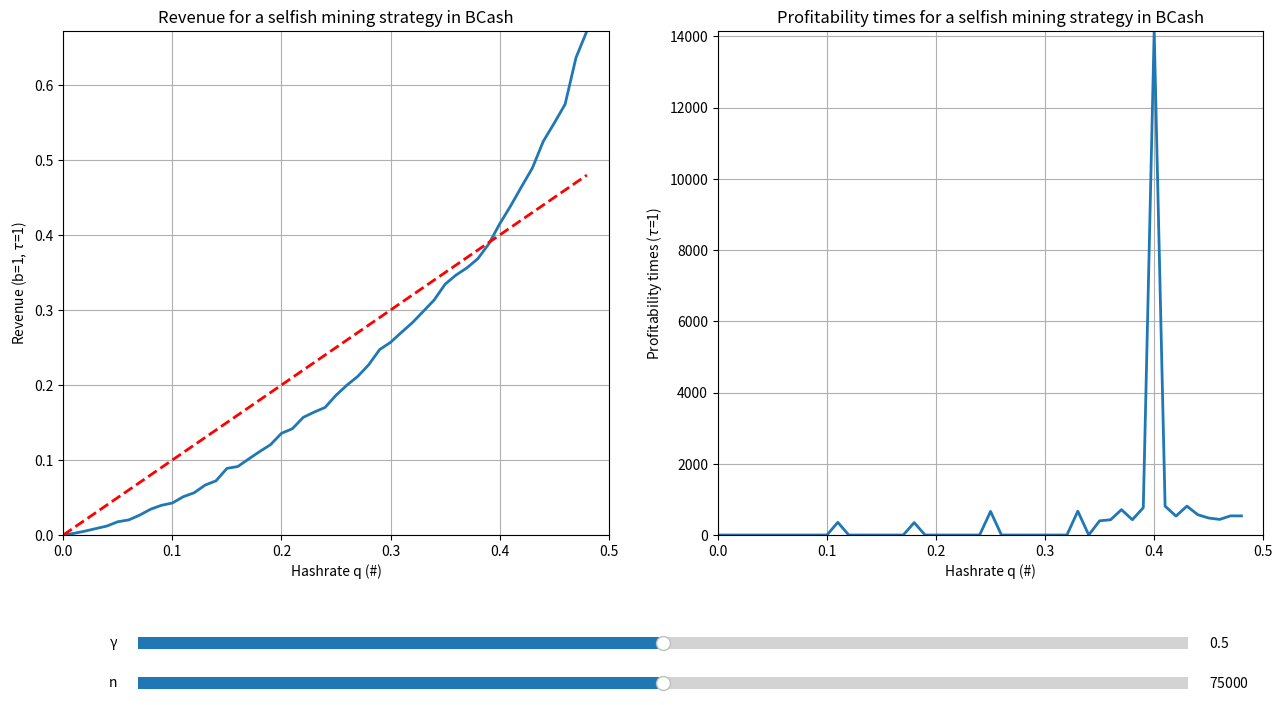

Source code (Python):
import matplotlib.pyplot as plt
from matplotlib.widgets import Slider
import sys
import numpy as np


# This function retrieves the minima profitability times
# for each simulation we made
def GetWinTime(configs):
    min_times = []
    for config in configs:
        min_times.append(config["min_T"])
    return min_times


# This function computes the average revenue for each
# simulation we are run
def ComputeRevenue(configs):
    reward_S = []
    for elem in configs:
        T = elem["T"]
        reward_S.append(elem["rev_S"] / T)
    return reward_S


# This function is called each time a block is appended
# to the official blockchain. It computes the average revenue
# for the selfish miner from the start up to the time of
# publishing a block
def CheckBestRevenue(config):
    T = config["T"]
    revenue = config["rev_S"] / T
    if (revenue > config["q"]) and T > 143:
        config["min_T"] = T
        config["rev_flag"] = False


def Compete(config):
    # In this function we simulate a competition between a honest
    # block and a selfish block. The winner is decide by the first
    # miner to mine a new block and this results in three possible
    # cases. In a scenario where Selfish is connected to a fraction gamma
    # of honest miners, the probabilities of winning are:
    # - for S to mine on S block: q
    # - for H to mine on S block: gamma*(1-q)
    # - for H to mine on H block: (1-gamma)*(1-q)

    # appending the one block that starts the competition
    config["blocks"].append(config["T"])

    # checking if difficulty need to be updated
    if len(config["blocks"]) == 145:
        UpdateDifficulty(config)
    if config["rev_flag"]:
        CheckBestRevenue(config)

    # competition is won by who mines the next block
    q = config["q"]
    g = config["gamma"]
    added_H_hashpower = g * (1 - q)
    u = rng.random()  # u~U[0,1)
    if (0 <= u) and (u <= q):  # Selfish mines on selfish
        config["rev_S"] += 2
        T = 1 / config["alpha_S"]
    elif (q <= u) and (u < q + added_H_hashpower):  # Honest mines on selfish
        config["rev_S"] += 1
        T = 1 / (config["alpha_H"] * g)
    elif q + added_H_hashpower <= u:  # Honest mines on honest
        T = 1 / (config["alpha_H"] * (1 - g))

    config["T"] += T
    config["blocks"].append(config["T"])
    # zeroing, as now no miner has blocks left
    config["H_n"] = 0
    config["S_n"] = 0
    config["tot"] +=1

    # checking if difficulty need to be updated
    if len(config["blocks"]) == 145:
        UpdateDifficulty(config)

    if config["rev_flag"]:
        CheckBestRevenue(config)


def SelfishCompetition(config):
    # In this function we simulate the step where a selfish miner
    # having more than 2 blocks publishes one of his blocks each time
    # an honest miner publishes one block. What happens in the long
    # run is that, after the selfish miner S is caught by the honest
    # miners H and he has only 1 block of advantage, he publishes his
    # last block and the blockchain adopts the full selfish fork,
    # rewarding the selfish miner.

    # H's block will get orphaned at the end of the attack, while
    # S's block will get adopted once the blockchain gets rearranged
    config["rev_S"] += 1
    config["blocks"].append(config["T"])

    config["S_n"] += -1  # selfish miners publishes 1 block
    config["H_n"] = 0  # honest miners publishes 1 block (in the end it gets orphaned)

    # checking if difficulty need to be updated
    if len(config["blocks"]) == 145:
        UpdateDifficulty(config)

    if config["rev_flag"]:
        CheckBestRevenue(config)


def PublishSelfish(config):
    # In this function we simulate the step where a selfish miner
    # has only one block of advantage, while the Honest miner has
    # none. Then S publishes his last block, rearranging to whole
    # blockchain to his advantage. Since the function "SelfishCompetition"
    # is written to take into account this last rearranging phase,
    # in this function we just add one block of revenue to the selfish.

    config["rev_S"] += 1
    config["blocks"].append(config["T"])

    config["S_n"] = 0  # selfish miner publishes 1 block

    # checking if difficulty need to be updated
    if len(config["blocks"]) == 145:
        UpdateDifficulty(config)

    if config["rev_flag"]:
        CheckBestRevenue(config)


def PublishHonest(config):
    # This function is called when the honest miner
    # has one block and the selfish has none. It represents
    # the publishing of one block to the official blockchain.
    config["blocks"].append(config["T"])
    config["H_n"] = 0

    # checking if difficulty need to be updated
    if len(config["blocks"]) == 145:
        UpdateDifficulty(config)

    if config["rev_flag"]:
        CheckBestRevenue(config)


def UpdateDifficulty(config):
    # This function is called everytime a block
    # is added to the official blockchain. There is
    # a preemptive check before the function call to
    # avoid overhead time, but if this function is called
    # we update the difficulty counter and the mining
    # speeds by the same updating factor.
    # There is an hardcoded threshold under which the
    # difficulty cannot drop in order to avoid precision
    # issues; if the difficulty drops too low the simulation
    # is gracefully ended.

    T = config["blocks"][-1] - config["blocks"][0]

    # filtering
    if T > 288:
        T = 288
    elif T < 72:
        T = 72

    # flag to stop the difficulty from dropping too low
    # from https://www.bitcoinabc.org/2017-11-01-DAA/
    if config["d"] > 2e-300 and T > 1e-10:
        if config['q'] > 0.48:
            print("T: {0}, tot: {3}, delta: {1}, diff: {2}".format(T, 144 / T,  config["d"], config["tot"]))
        adjustment = 144 / T
        config["d"] = config["d"] * adjustment
        # update the mean times
        config["alpha_S"] /= adjustment
        config["alpha_H"] /= adjustment
    else:
        config["i"] = config["n"]

    config["blocks"].pop(0)


def MineABlock(config):
    q = config["q"]
    u = rng.random()  # draw r.v from u~U[0,1)

    # add block to miner and its mining time to cycle
    if u <= q:  # S wins
        config["S_n"] += 1  # adding a block to selfish counter
        T = 1 / config["alpha_S"]  # updating total time
    else:  # H wins
        config["H_n"] += 1  # adding a block to the honest counter
        T = 1 / config["alpha_H"]

    config["tot"] +=1
    config["T"] += T


def SimulateASelfishMiningStrategy(q, n, gamma):
    config = {
        "q": q,  # hashrate of S (SELFISH) miner
        "gamma": gamma,  # connectivity of S (SELFISH) miner with honest miners
        "n": n,  # number of attack  cycles
        "i": 0,  # this counter is used to prevent the difficulty to be halved too much
        "alpha_S": q,  # mining speed of S (at the start)
        "alpha_H": 1 - q,  # mining speed of H (at the start)
        "d": 1,  # difficulty
        "T": 0,  # total time passed, as sum of time passed per cycle
        "rev_S": 0,  # blocks mined by S during the simulation
        "S_n": 0,  # number of blocks mined by S in an attack attempt
        "H_n": 0,  # number of blocks mined by H in an attack attempt
        "blocks": [],  # list of 1x2 array containing time and nmb of blocks to compute the rolling difficulty
        "rev_flag": True,  # flag for the profitability
        "min_T": 0,  # minimum profitability time
        "tot":0
    }

    # starting the attack
    while config["i"] < config["n"]:
        config["i"] += 1

        # for each attack attempt, reset the starting blocks
        config["S_n"] = 0
        config["H_n"] = 0

        # we mine the first block
        MineABlock(config)

        # 1st phase: if honest miners win, start attack again
        if config["H_n"] == 1:
            PublishHonest(config)
            continue

        # 2nd phase: mine again. Here we have S_n = 1
        elif config["S_n"] == 1:
            MineABlock(config)

            # S_n = H_n = 1. Competition ensues
            if config["H_n"] == 1:
                # Mining a block with parameter gamma to determine who gets the reward!
                Compete(config)
                continue

            # S_n = 2,  H_n = 0. Beginning of selfish mining
            elif config["S_n"] == 2:
                while True:
                    # mine block. If H mines it...
                    MineABlock(config)

                    if config["H_n"] == 1:
                        SelfishCompetition(config)
                    delay = config["S_n"] - config["H_n"]

                    # .. and when H catches S..
                    if delay == 1:
                        PublishSelfish(config)
                        break
    return config


def PlotStatistics(x, rev_S, min_times):
    # create figure and axis
    fig, ax = plt.subplots(1, 2, figsize=(15, 8))
    # _ setting plot ranges
    ax[0].set_xlim([0, 0.5])  # fixed range allows for better visual comparison when plot changes
    ax[0].set_ylim([0, max(rev_S)])
    ax[1].set_xlim([0, 0.5])  # fixed range allows for better visual comparison when plot changes
    ax[1].set_ylim([0, max(min_times)])

    # - labels
    ax[0].set_xlabel(r'Hashrate q (#)')
    ax[0].set_ylabel(r'Revenue (b=1, $\tau$=1)')
    ax[1].set_xlabel(r'Hashrate q (#)')
    ax[1].set_ylabel(r'Profitability times ($\tau$=1)')
    # - title
    ax[0].set_title("Revenue for a selfish mining strategy in BCash")
    ax[1].set_title("Profitability times for a selfish mining strategy in BCash")
    # - grid
    ax[0].grid()
    ax[1].grid()
    # define position of the graph inside the figure:
    # - specify left-bottom corner
    plt.subplots_adjust(left=0.1, bottom=0.25)

    # create figure plot
    # - empirical revenue for a selfish mining strategy
    line_S = ax[0].plot(x, rev_S, lw=2)
    # - revenue for a honest mining strategy
    ax[0].plot(x, x, 'r--', lw=2)
    # - profitability times
    line_T = ax[1].plot(x, min_times, lw=2)

    # create sliders
    # - set its background color
    axcolor = 'white'
    # - set bottom-left corner of sliders and width/height
    ax_g = plt.axes([0.15, 0.10, 0.70, 0.03], facecolor=axcolor)
    ax_n = plt.axes([0.15, 0.05, 0.70, 0.03], facecolor=axcolor)
    # - plotting sliders
    s_n = Slider(ax_n, 'n', valmin=1, valmax=150000, valinit=n, valstep=1)
    s_g = Slider(ax_g, 'γ', valmin=0, valmax=1, valinit=gamma, valstep=0.1)

    # defining the event of a slider value change
    def update(val):
        g = s_g.val
        n = s_n.val
        configs = GetSelfishMiningData(q, n, g)
        r_S = ComputeRevenue(configs)
        min_times = GetWinTime(configs)
        ax[0].set_ylim([0, max(r_S)])
        ax[1].set_ylim([0, max(min_times)])
        line_S[0].set_ydata(r_S)
        line_T[0].set_ydata(min_times)
        fig.canvas.draw_idle()

    s_n.on_changed(update)
    s_g.on_changed(update)

    plt.show()


def GetSelfishMiningData(q, n, gamma):
    configs = []
    for q_i in q:
        print("Completed {0:2.0f}% of the simulation..".format(q_i * 100 / q[-1]))
        net_cfg = SimulateASelfishMiningStrategy(q_i, n, gamma)
        configs.append(net_cfg)
    return configs


#######################################################################################################################
""" This is the structure of the program. Starting parameters are hard coded but can be changed from the picture 
    widgets. 
"""
if __name__ == "__main__":
    # fix seed for reproducibility
    print("We fix the seed for reproducibility")
    rng = np.random.default_rng(42)

    # define some starting parameters for the plot
    n = 75000  # nb of attack cycles
    gamma = 0.5  # connectivity of the attacker
    q = list(np.arange(0, 0.49, 0.01))
    # q += list(np.arange(0.4, 0.49, 0.01))
    configs = GetSelfishMiningData(q, n, gamma)
    r_S = ComputeRevenue(configs)
    min_times = GetWinTime(configs)
    PlotStatistics(q, r_S, min_times)
